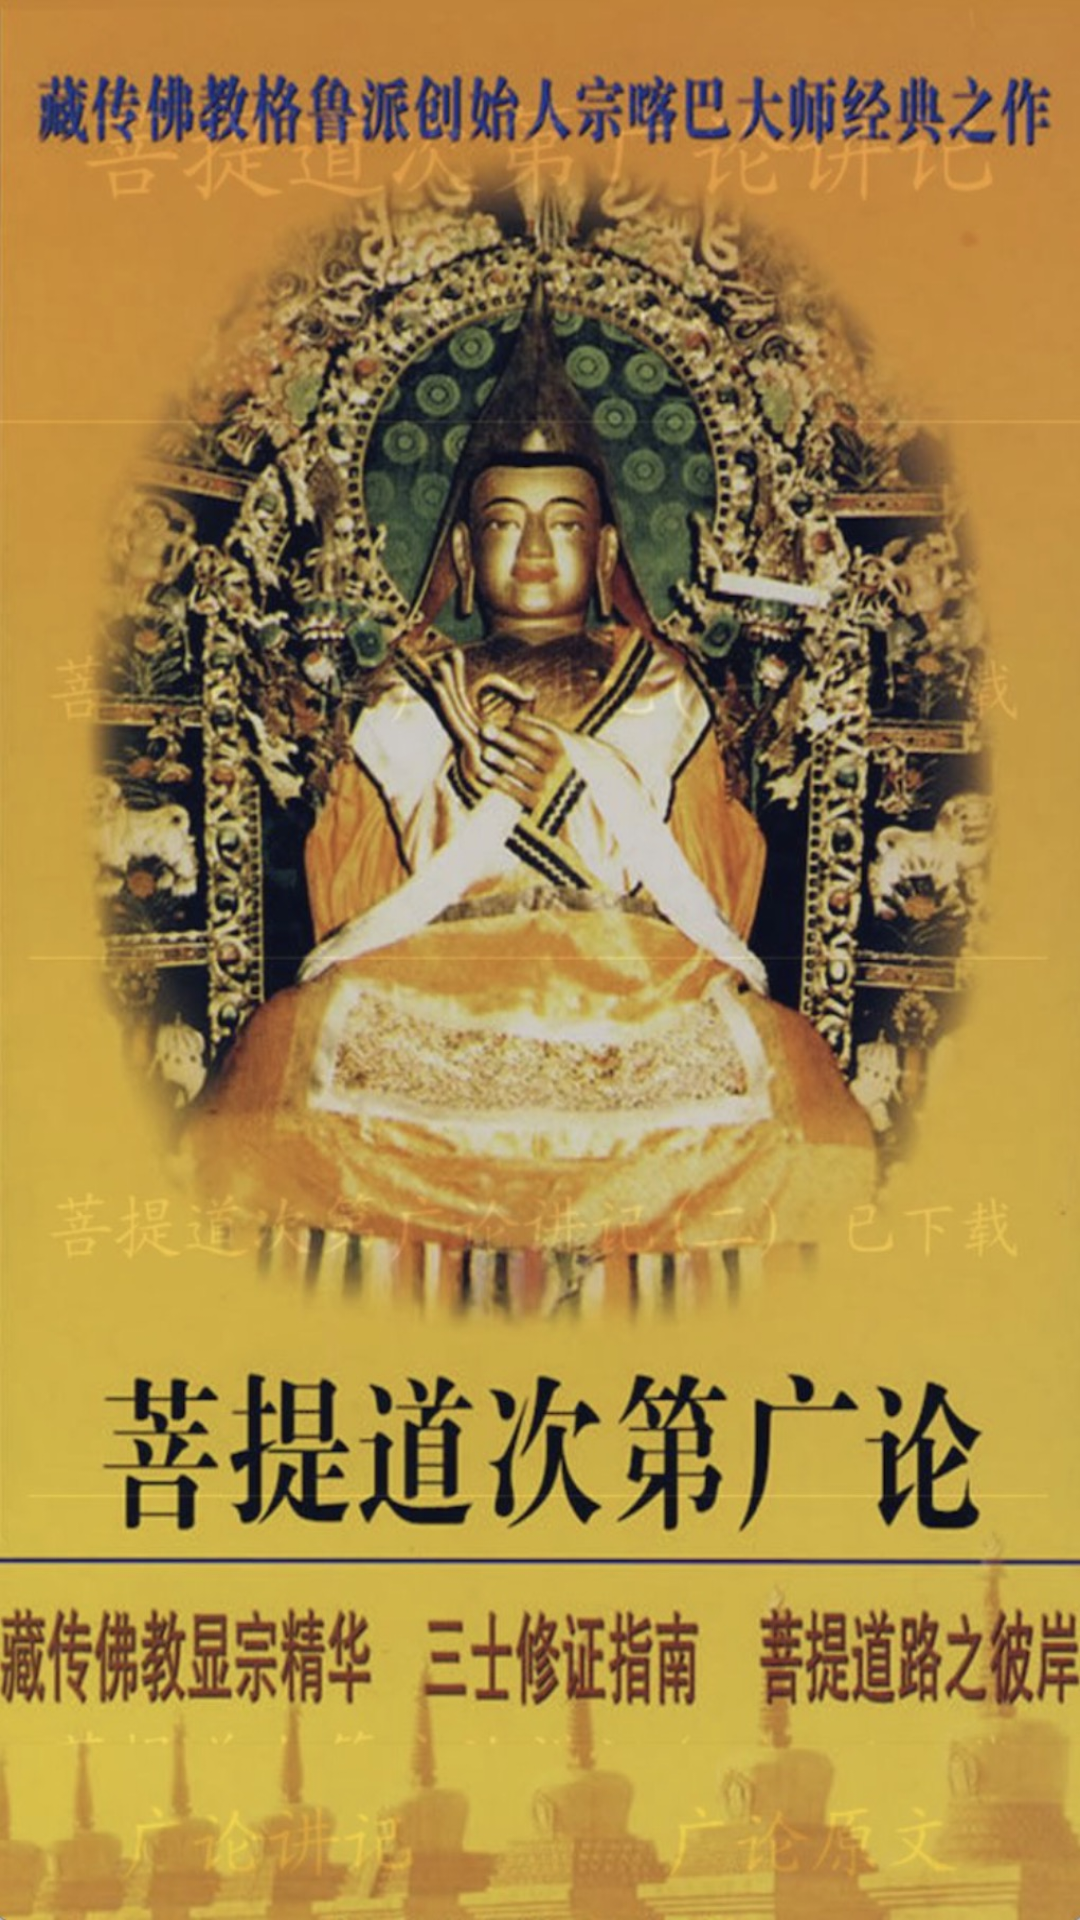

Android layout source for this screen:
<!-- AndroidManifest.xml: application theme AppTheme -->
<!-- res/layout/activity_main.xml -->
<?xml version="1.0" encoding="utf-8"?>
<FrameLayout xmlns:android="http://schemas.android.com/apk/res/android"
    xmlns:app="http://schemas.android.com/apk/res-auto"
    xmlns:tools="http://schemas.android.com/tools"
    android:layout_width="match_parent"
    android:layout_height="match_parent"
    android:background="@drawable/ic_bg"
    tools:context="cn.it.com.theroy.activity.MainActivity">

    <ScrollView
        android:layout_width="match_parent"
        android:layout_height="match_parent">

        <LinearLayout
            android:layout_width="match_parent"
            android:layout_height="match_parent"
            android:orientation="vertical">

            <cn.it.com.theroy.widget.TitleTextView
                android:id="@+id/title_textview_record"
                style="@style/theroy_title_style" />

            <LinearLayout
                android:id="@+id/ll_record_container_1"
                style="@style/theory_chapter_container_style">

            </LinearLayout>

            <LinearLayout
                android:id="@+id/ll_record_container_2"
                style="@style/theory_chapter_container_style">

            </LinearLayout>

            <cn.it.com.theroy.widget.TitleTextView
                android:id="@+id/title_textview_origin"
                style="@style/theroy_title_style" />

            <LinearLayout
                android:id="@+id/ll_origin_container_1"
                style="@style/theory_chapter_container_style">

            </LinearLayout>

            <LinearLayout
                android:id="@+id/ll_origin_container_2"
                style="@style/theory_chapter_container_style">

            </LinearLayout>

            <LinearLayout
                android:id="@+id/ll_origin_container_3"
                style="@style/theory_chapter_container_style">

            </LinearLayout>

            <LinearLayout
                android:id="@+id/ll_origin_container_4"
                style="@style/theory_chapter_container_style">

                <View
                    android:layout_width="0dp"
                    android:layout_height="wrap_content"
                    android:layout_marginLeft="20dp"
                    android:layout_marginRight="10dp"
                    android:layout_weight="2"
                    android:background="@android:color/transparent" />
            </LinearLayout>
        </LinearLayout>
    </ScrollView>

    <cn.it.com.theroy.widget.TitleTextView
        android:id="@+id/title_textview_holder"
        style="@style/theroy_title_style"
        android:visibility="gone" />

    <View
        android:id="@+id/splash"
        android:layout_width="match_parent"
        android:layout_height="match_parent"
        android:background="@drawable/ic_splash" />
</FrameLayout>
<!-- resources referenced by this layout -->
<resources>
  <!-- drawable ic_bg: jpg bitmap (drawable-xhdpi, 49161 bytes) -->
  <!-- drawable ic_splash: jpg bitmap (drawable-xhdpi, 354942 bytes) -->
  <style name="theory_chapter_container_style">
          <item name="android:layout_width">match_parent</item>
          <item name="android:layout_height">wrap_content</item>
          <item name="android:background">@drawable/ic_book_shelf</item>
          <item name="android:orientation">horizontal</item>
          <item name="android:paddingLeft">5dp</item>
          <item name="android:paddingRight">5dp</item>
      </style>
  <style name="theroy_title_style">
          <item name="android:layout_width">match_parent</item>
          <item name="android:layout_height">wrap_content</item>
          <item name="android:padding">15dp</item>
      </style>
  <style name="AppTheme" parent="Theme.AppCompat.Light.DarkActionBar">
          
          <item name="colorPrimary">@color/colorPrimary</item>
          <item name="colorPrimaryDark">@color/colorPrimaryDark</item>
          <item name="colorAccent">@color/colorAccent</item>
      </style>
  <!-- drawable ic_book_shelf: jpg bitmap (drawable-xhdpi, 293560 bytes) -->
  <color name="colorPrimary">#3F51B5</color>
  <color name="colorPrimaryDark">#16294d</color>
  <color name="colorAccent">#FF4081</color>
</resources>
